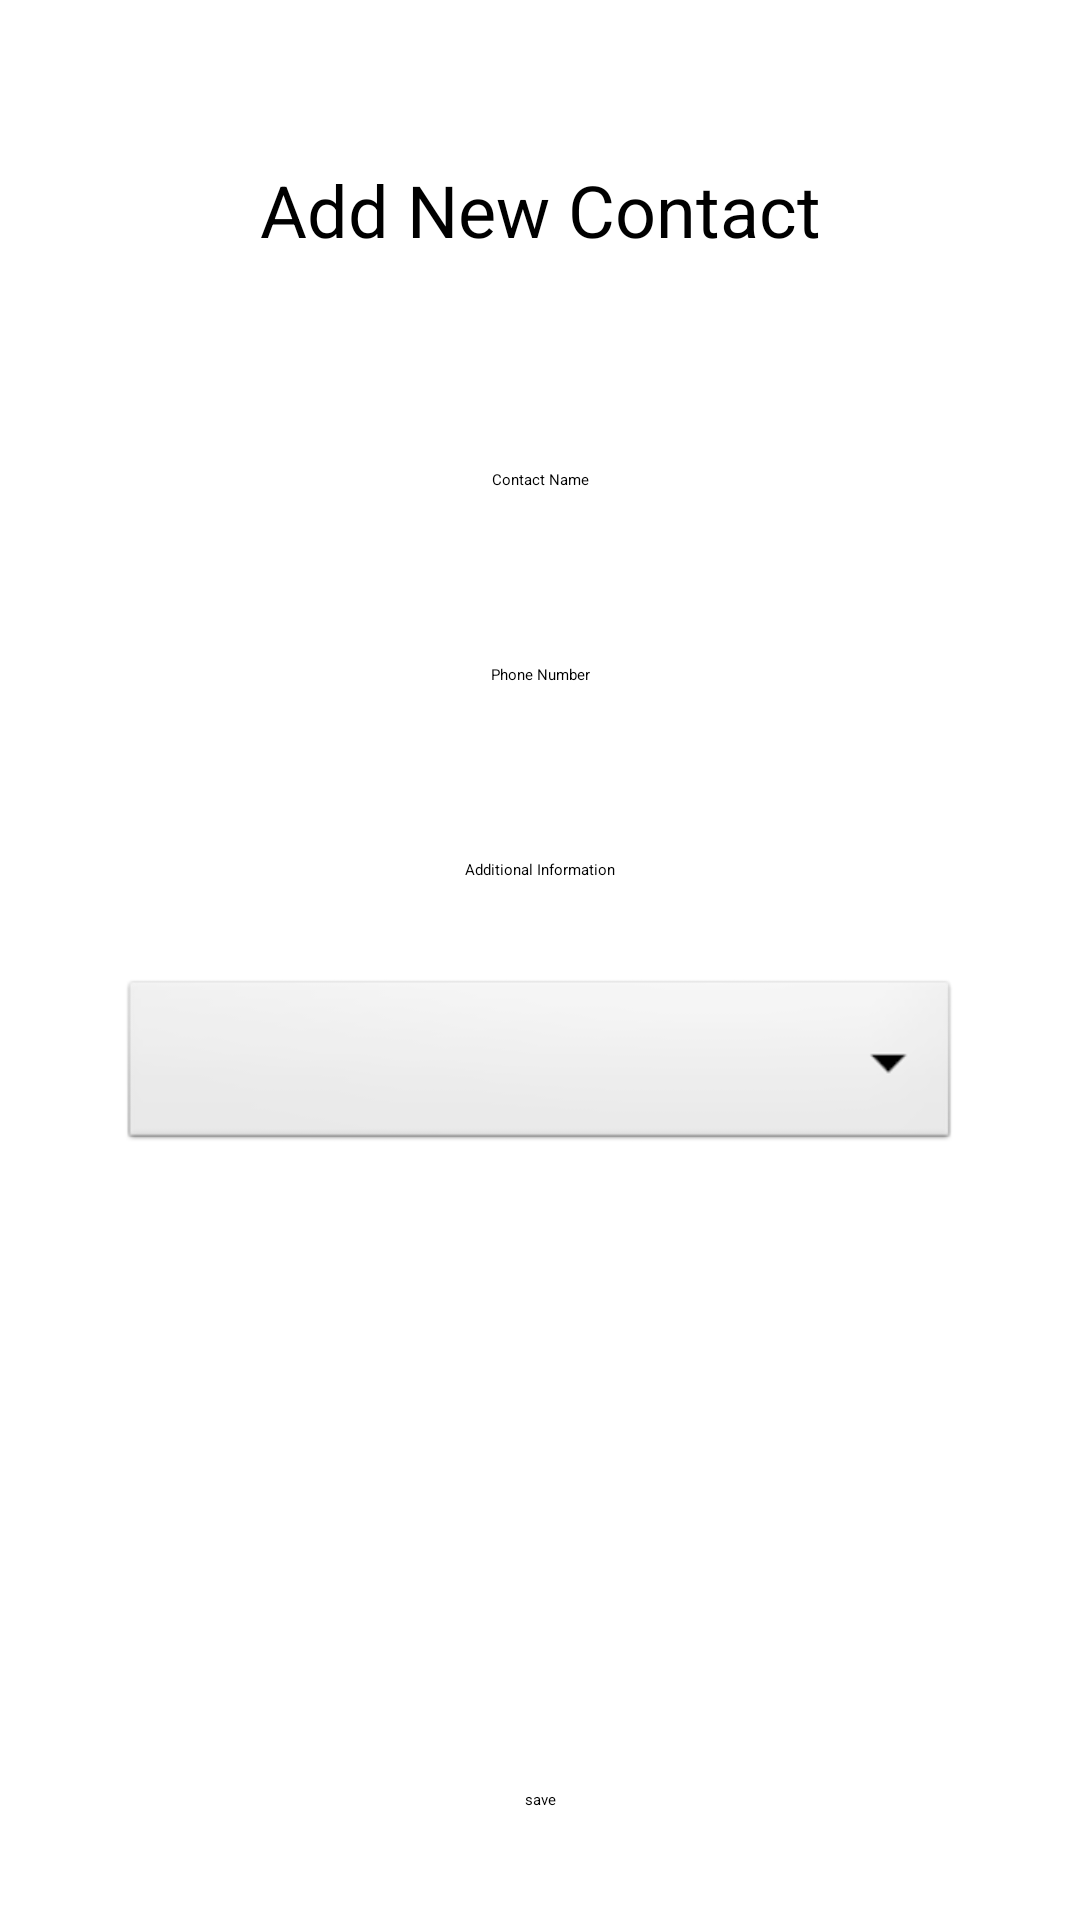

This screen was rendered from an Android layout file. Write that file and the resources it references.
<!-- AndroidManifest.xml: application theme Theme.Phonebook -->
<!-- res/layout/activity_create.xml -->
<?xml version="1.0" encoding="utf-8"?>
<LinearLayout
    xmlns:android="http://schemas.android.com/apk/res/android"
    xmlns:tools="http://schemas.android.com/tools"
    android:layout_width="match_parent"
    android:layout_height="match_parent"
    android:orientation="vertical"
    tools:context=".CreateActivity">

    <TextView
        android:id="@+id/addNewContact"
        android:layout_width="match_parent"
        android:layout_height="60dp"
        android:text="@string/add_new_contact"
        android:layout_marginTop="40dp"
        android:layout_marginBottom="30dp"
        android:textColor="@color/black"
        android:textSize="24sp"
        android:gravity="center"/>

    <EditText
        android:id="@+id/contactName"
        android:layout_width="match_parent"
        android:layout_height="60dp"
        android:layout_marginHorizontal="40dp"
        android:layout_marginBottom="5dp"
        android:gravity="center"
        android:hint="@string/contact_name"
        android:inputType="text"
        android:ems="10"
        android:autofillHints="" />

    <EditText
        android:id="@+id/phoneNumber"
        android:layout_width="match_parent"
        android:layout_height="60dp"
        android:layout_marginHorizontal="40dp"
        android:layout_marginBottom="5dp"
        android:gravity="center"
        android:hint="@string/phone_number"
        android:inputType="phone"
        android:ems="10"
        android:autofillHints="" />

    <EditText
        android:id="@+id/additionalInfo"
        android:layout_width="match_parent"
        android:layout_height="60dp"
        android:layout_marginHorizontal="40dp"
        android:layout_marginBottom="5dp"
        android:gravity="center"
        android:hint="@string/additional_information"
        android:text="@string/empty"
        android:inputType="textMultiLine"
        android:ems="10"
        android:autofillHints="" />

    <Spinner
        android:id="@+id/category"
        android:layout_width="match_parent"
        android:layout_height="60dp"
        android:layout_marginHorizontal="40dp"
        android:layout_marginBottom="5dp"
        android:gravity="center"
        android:spinnerMode="dropdown"
        android:ems="10"
        android:background="@android:drawable/btn_dropdown" />

    <Button
        android:id="@+id/saveButton"
        android:layout_width="match_parent"
        android:layout_height="60dp"
        android:layout_marginHorizontal="40dp"
        android:layout_marginTop="180dp"
        android:layout_marginBottom="20dp"
        android:ems="10"
        android:gravity="center"
        android:text="save"
        android:onClick="saveContact"/>

</LinearLayout>
<!-- resources referenced by this layout -->
<resources>
  <string name="add_new_contact">Add New Contact</string>
  <string name="additional_information">Additional Information</string>
  <string name="contact_name">Contact Name</string>
  <string name="empty" />
  <string name="phone_number">Phone Number</string>
  <!-- not gathered from this repository: default colours our renderer supplied (Android Studio template values) -->
  <color name="black">#FF000000</color>
</resources>
